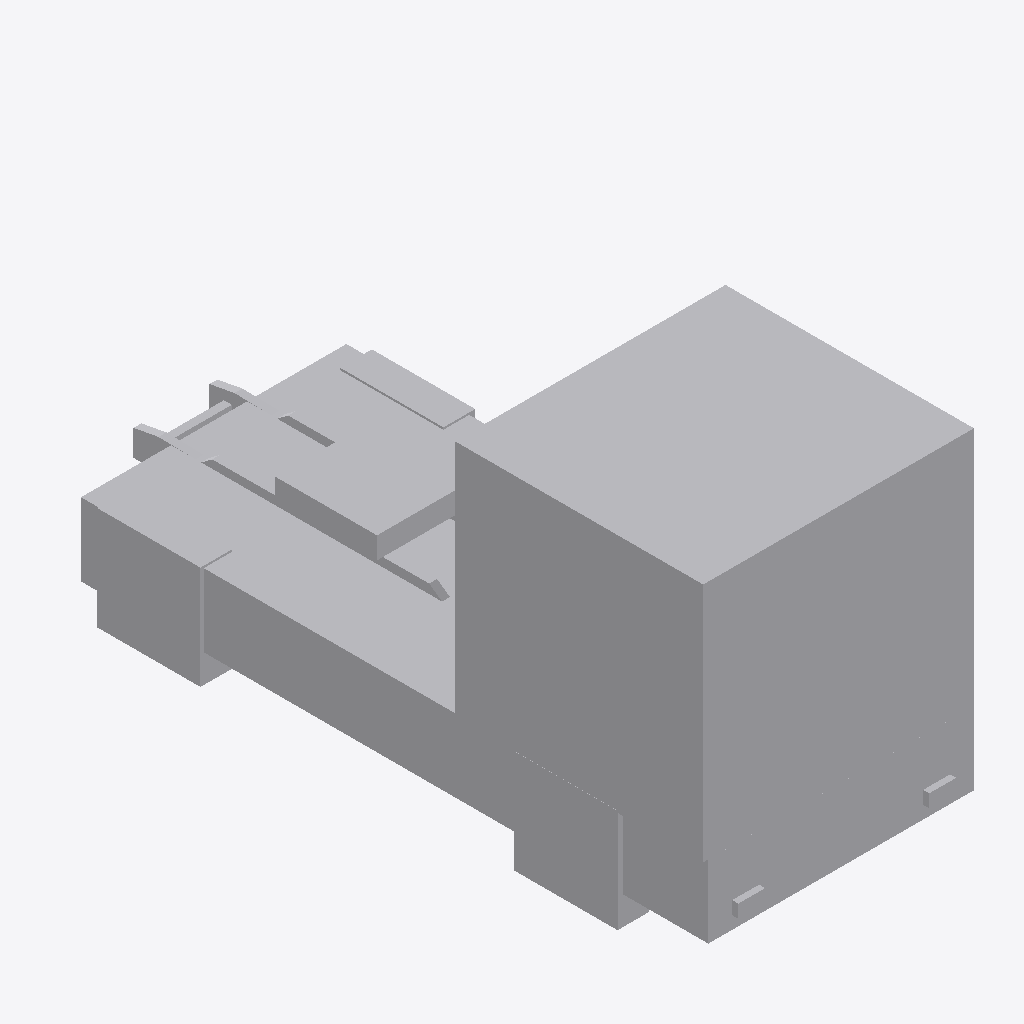
Isometric view of an IFC building model (IFC-SPF (STEP), schema IFC2X3, length unit metre), seen from the south-west, elements coloured by IFC class: 1 other element (light grey).
Extent 2.3 m × 5.5 m × 2.8 m (x, y, z). Elements (1): 1 IfcBuildingElementPart.

HEADER;
FILE_DESCRIPTION(('IFC 2x3 Building Model'),'2;1');
FILE_NAME('C:\\Users\\IG_EQUIPO1\\AppData\\Local\\Packages\\48598BIMMars.313206BE35C60_69nt','',(''),(''),'','','');
FILE_SCHEMA(('IFC2X3'));
ENDSEC;
DATA;
#630=IFCPROJECT('2QIl6yUt12YAVbXkyXPAZe',$,'Port De Barcelona','',$,$,$,(#11),#631);
#1=IFCSITE('32rN6DE7f8p9cLXdLseRW4',$,'Port De Barcelona',$,$,#2,$,$,.ELEMENT.,(-37,-45,0,0),(144,58,1,200000),0.0,'',$);
#7=IFCBUILDINGELEMENTPART('3gsZ4mV$X03OQ2CPnoUBlJ',$,'APBCN-LOG-TRA-Camion_Cabeza_Tractora_LOD1','-',$,#8,#9,$);
ENDSEC;
